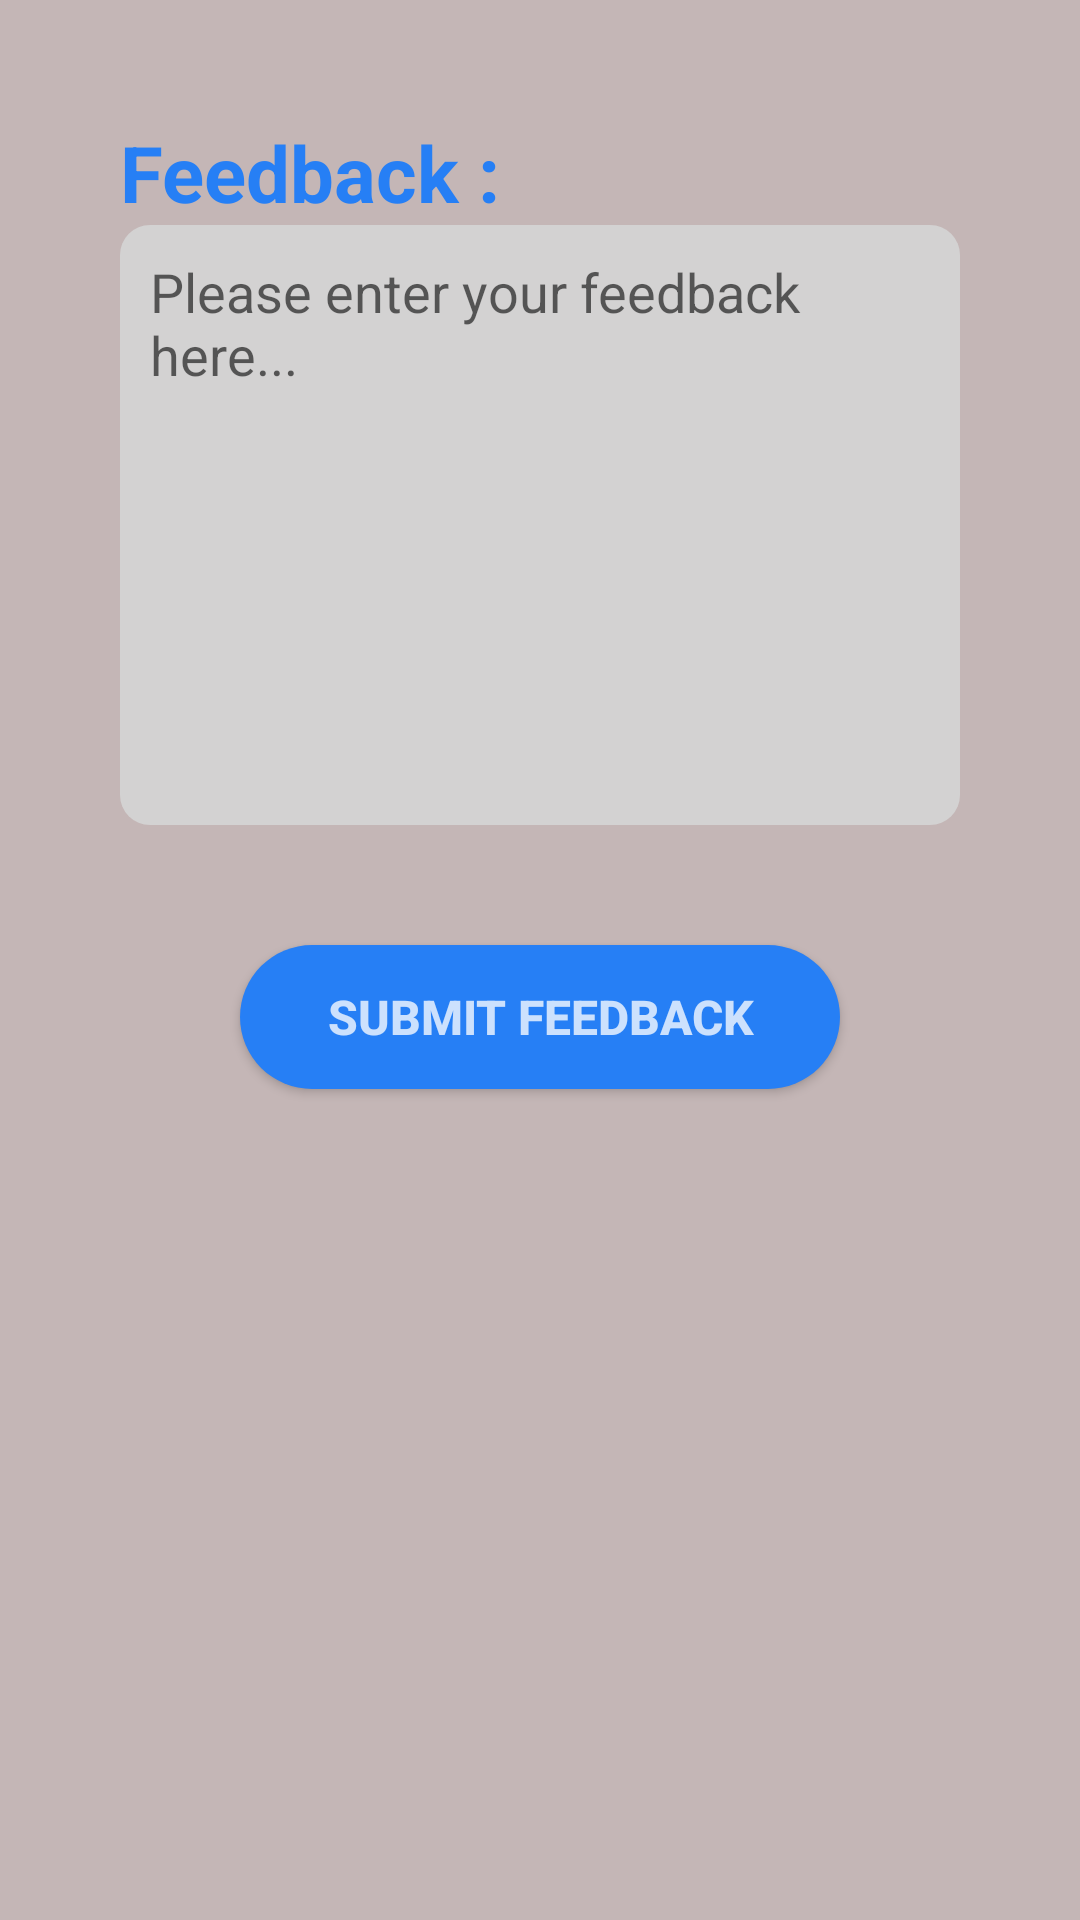

Layout XML and referenced resources for this Android screen:
<!-- AndroidManifest.xml: application theme AppTheme -->
<!-- res/layout/activity_menu_feedback.xml -->
<?xml version="1.0" encoding="utf-8"?>
<LinearLayout

    android:layout_width="match_parent"
    android:layout_height="wrap_content"
    xmlns:tools="http://schemas.android.com/tools"
    android:orientation="vertical"
    android:layout_margin="30sp"
    android:background="#C4B6B6"

    android:layout_gravity="center"
    tools:context=".MenuFeedback"
    xmlns:android="http://schemas.android.com/apk/res/android">


    <TextView
        android:layout_width="match_parent"
        android:layout_height="wrap_content"
        android:layout_marginTop="40dp"
        android:layout_marginRight="40dp"
        android:text="Feedback :"
        android:textStyle="bold"
        android:textColor="@color/BlueButtons"
        android:textSize="26dp"
        android:layout_marginLeft="40dp"/>


    <EditText
            android:layout_width="match_parent"
            android:id="@+id/feedback_et_text"
            android:layout_height="200dp"
            android:layout_marginBottom="40dp"
            android:layout_marginLeft="40dp"
            android:layout_marginRight="40dp"
            android:background="@drawable/round_tasks"
            android:hint="Please enter your feedback here..."
            android:gravity="left"
            android:padding="10dp"
            />
        <Button
            android:layout_width="200dp"
            android:onClick="call_submit"
            android:layout_gravity="center"
            android:background="@drawable/round_button"
            android:layout_height="wrap_content"
            android:text="Submit Feedback"
            android:textSize="16dp"
            android:layout_marginBottom="40dp"
            android:textStyle="bold"
            android:textColor="@color/ButtonText"
            />

    </LinearLayout>
<!-- resources referenced by this layout -->
<resources>
  <color name="BlueButtons">#267FF5</color>
  <color name="ButtonText">#C4FFFFFF</color>
  <!-- drawable round_button (drawable) -->
  <?xml version="1.0" encoding="utf-8"?>
  <shape xmlns:android="http://schemas.android.com/apk/res/android">
  <solid
      android:color="@color/BlueButtons"
      />
  
      <corners
          android:radius="25dp"
          />
  </shape>
  <!-- drawable round_tasks (drawable-v24) -->
  <?xml version="1.0" encoding="utf-8"?>
  <shape xmlns:android="http://schemas.android.com/apk/res/android">
      <solid
          android:color="#D3D2D2"
          />
  
      <corners
          android:radius="10dp"
          />
  </shape>
  <style name="AppTheme" parent="Theme.AppCompat.Light.DarkActionBar">
          
          <item name="colorPrimary">@color/colorPrimary</item>
          <item name="colorPrimaryDark">@color/colorPrimary</item>
          <item name="colorAccent">#000000</item>
      </style>
  <color name="colorPrimary">#267FF5</color>
</resources>
